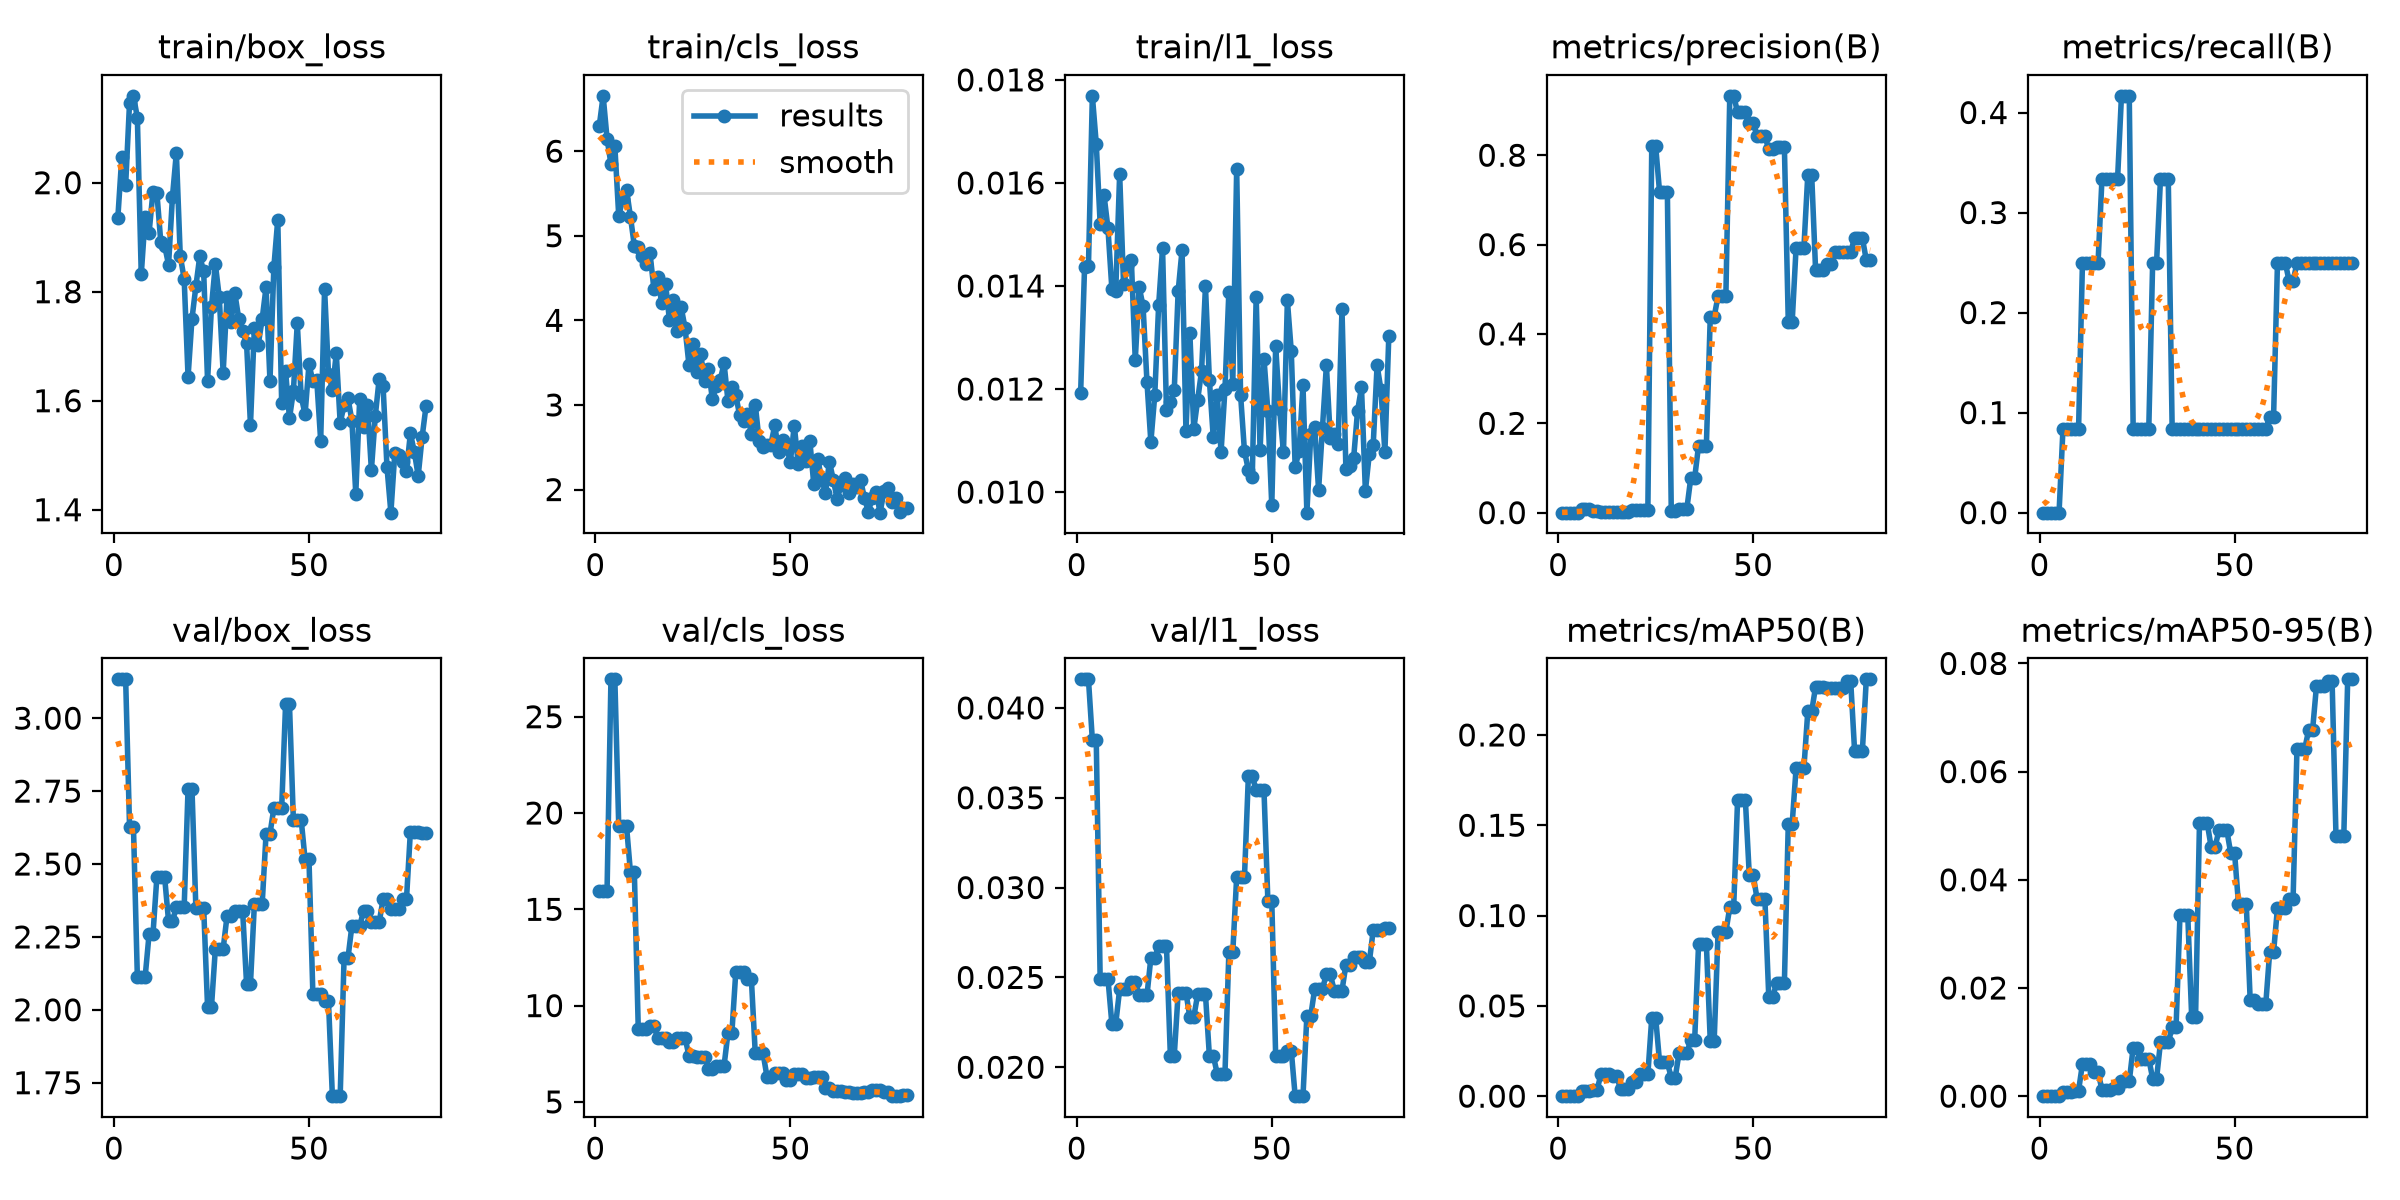

Values plotted in this chart, from the file beside it:
epoch, time, train/box_loss, train/cls_loss, train/l1_loss, metrics/precision(B), metrics/recall(B), metrics/mAP50(B), metrics/mAP50-95(B), val/box_loss, val/cls_loss, val/l1_loss, lr/pg0, lr/pg1, lr/pg2
1, 47.5, 1.936, 6.296, 0.01193, 0, 0, 0, 0, 3.133, 15.96, 0.04159, 0.0002778, 0.0002778, 0.0725
2, 96.56, 2.046, 6.654, 0.01436, 0, 0, 0, 0, 3.133, 15.96, 0.04159, 0.0006035, 0.0006035, 0.03949
3, 146.1, 1.996, 6.149, 0.01438, 0, 0, 0, 0, 3.133, 15.96, 0.04159, 0.0009211, 0.0009211, 0.006477
4, 194.6, 2.147, 5.848, 0.01769, 0, 0, 0, 0, 2.627, 26.94, 0.03822, 0.0009629, 0.0009629, 0.0009629
5, 249.1, 2.159, 6.056, 0.01676, 0, 0, 0, 0, 2.627, 26.94, 0.03822, 0.0009505, 0.0009505, 0.0009505
6, 318.3, 2.119, 5.229, 0.01521, 0.00709, 0.08333, 0.00272, 0.00078, 2.113, 19.3, 0.02493, 0.0009381, 0.0009381, 0.0009381
7, 369.2, 1.832, 5.435, 0.01576, 0.00709, 0.08333, 0.00272, 0.00078, 2.113, 19.3, 0.02493, 0.0009258, 0.0009258, 0.0009258
8, 453.2, 1.937, 5.541, 0.01512, 0.00709, 0.08333, 0.00272, 0.00078, 2.113, 19.3, 0.02493, 0.0009134, 0.0009134, 0.0009134
9, 515.5, 1.908, 5.224, 0.01395, 0.00275, 0.08333, 0.00355, 0.00102, 2.258, 16.91, 0.02243, 0.000901, 0.000901, 0.000901
10, 571.4, 1.983, 4.879, 0.01391, 0.00275, 0.08333, 0.00355, 0.00102, 2.258, 16.91, 0.02243, 0.0008886, 0.0008886, 0.0008886
11, 623, 1.982, 4.867, 0.01617, 0.00243, 0.25, 0.01252, 0.00595, 2.454, 8.805, 0.02434, 0.0008762, 0.0008762, 0.0008762
12, 678.3, 1.892, 4.761, 0.01403, 0.00243, 0.25, 0.01252, 0.00595, 2.454, 8.805, 0.02434, 0.0008639, 0.0008639, 0.0008639
13, 737.6, 1.884, 4.666, 0.01439, 0.00243, 0.25, 0.01252, 0.00595, 2.454, 8.805, 0.02434, 0.0008515, 0.0008515, 0.0008515
14, 786.6, 1.85, 4.797, 0.0145, 0.00183, 0.25, 0.01125, 0.00448, 2.304, 8.945, 0.02475, 0.0008391, 0.0008391, 0.0008391
15, 830.6, 1.974, 4.376, 0.01256, 0.00183, 0.25, 0.01125, 0.00448, 2.304, 8.945, 0.02475, 0.0008268, 0.0008268, 0.0008268
16, 874.7, 2.055, 4.508, 0.01398, 0.00247, 0.3333, 0.00388, 0.00117, 2.352, 8.342, 0.024, 0.0008144, 0.0008144, 0.0008144
17, 919.3, 1.866, 4.203, 0.01361, 0.00247, 0.3333, 0.00388, 0.00117, 2.352, 8.342, 0.024, 0.000802, 0.000802, 0.000802
18, 979.9, 1.824, 4.434, 0.01214, 0.00247, 0.3333, 0.00388, 0.00117, 2.352, 8.342, 0.024, 0.0007896, 0.0007896, 0.0007896
19, 1022, 1.644, 4, 0.01097, 0.00485, 0.3333, 0.00798, 0.00159, 2.759, 8.127, 0.02609, 0.0007772, 0.0007772, 0.0007772
20, 1065, 1.75, 4.238, 0.01188, 0.00485, 0.3333, 0.00798, 0.00159, 2.759, 8.127, 0.02609, 0.0007649, 0.0007649, 0.0007649
21, 1114, 1.81, 3.87, 0.01363, 0.00656, 0.4167, 0.0121, 0.00274, 2.35, 8.333, 0.02677, 0.0007525, 0.0007525, 0.0007525
22, 1173, 1.865, 4.155, 0.01473, 0.00656, 0.4167, 0.0121, 0.00274, 2.35, 8.333, 0.02677, 0.0007401, 0.0007401, 0.0007401
23, 1232, 1.837, 3.909, 0.0116, 0.00656, 0.4167, 0.0121, 0.00274, 2.35, 8.333, 0.02677, 0.0007277, 0.0007277, 0.0007277
24, 1281, 1.637, 3.473, 0.01174, 0.8205, 0.08333, 0.04338, 0.00898, 2.01, 7.388, 0.02065, 0.0007154, 0.0007154, 0.0007154
25, 1328, 1.772, 3.717, 0.01198, 0.8205, 0.08333, 0.04338, 0.00898, 2.01, 7.388, 0.02065, 0.000703, 0.000703, 0.000703
26, 1373, 1.851, 3.393, 0.0139, 0.7177, 0.08333, 0.01882, 0.00692, 2.21, 7.353, 0.02414, 0.0006906, 0.0006906, 0.0006906
27, 1416, 1.79, 3.606, 0.0147, 0.7177, 0.08333, 0.01882, 0.00692, 2.21, 7.353, 0.02414, 0.0006783, 0.0006783, 0.0006783
28, 1460, 1.651, 3.284, 0.01118, 0.7177, 0.08333, 0.01882, 0.00692, 2.21, 7.353, 0.02414, 0.0006659, 0.0006659, 0.0006659
29, 1503, 1.791, 3.42, 0.01308, 0.00375, 0.25, 0.01011, 0.00325, 2.322, 6.702, 0.02279, 0.0006535, 0.0006535, 0.0006535
30, 1545, 1.745, 3.07, 0.01122, 0.00375, 0.25, 0.01011, 0.00325, 2.322, 6.702, 0.02279, 0.0006411, 0.0006411, 0.0006411
31, 1585, 1.797, 3.221, 0.01179, 0.00924, 0.3333, 0.02397, 0.00993, 2.337, 6.884, 0.02405, 0.0006287, 0.0006287, 0.0006287
32, 1628, 1.75, 3.292, 0.01235, 0.00924, 0.3333, 0.02397, 0.00993, 2.337, 6.884, 0.02405, 0.0006164, 0.0006164, 0.0006164
33, 1670, 1.728, 3.491, 0.01399, 0.00924, 0.3333, 0.02397, 0.00993, 2.337, 6.884, 0.02405, 0.000604, 0.000604, 0.000604
34, 1713, 1.705, 3.048, 0.01218, 0.07769, 0.08333, 0.0311, 0.01273, 2.089, 8.578, 0.02065, 0.0005916, 0.0005916, 0.0005916
35, 1756, 1.556, 3.208, 0.01106, 0.07769, 0.08333, 0.0311, 0.01273, 2.089, 8.578, 0.02065, 0.0005793, 0.0005793, 0.0005793
36, 1798, 1.734, 3.116, 0.01189, 0.1502, 0.08333, 0.0842, 0.03344, 2.362, 11.73, 0.01965, 0.0005669, 0.0005669, 0.0005669
37, 1841, 1.703, 2.876, 0.01078, 0.1502, 0.08333, 0.0842, 0.03344, 2.362, 11.73, 0.01965, 0.0005545, 0.0005545, 0.0005545
38, 1884, 1.75, 2.806, 0.012, 0.1502, 0.08333, 0.0842, 0.03344, 2.362, 11.73, 0.01965, 0.0005421, 0.0005421, 0.0005421
39, 1926, 1.808, 2.888, 0.01389, 0.4388, 0.08333, 0.03054, 0.0147, 2.604, 11.38, 0.02639, 0.0005297, 0.0005297, 0.0005297
40, 1966, 1.636, 2.658, 0.0121, 0.4388, 0.08333, 0.03054, 0.0147, 2.604, 11.38, 0.02639, 0.0005174, 0.0005174, 0.0005174
41, 2007, 1.845, 3.005, 0.01627, 0.485, 0.08333, 0.09103, 0.05041, 2.692, 7.514, 0.03059, 0.000505, 0.000505, 0.000505
42, 2050, 1.932, 2.572, 0.01189, 0.485, 0.08333, 0.09103, 0.05041, 2.692, 7.514, 0.03059, 0.0004926, 0.0004926, 0.0004926
43, 2092, 1.596, 2.507, 0.01079, 0.485, 0.08333, 0.09103, 0.05041, 2.692, 7.514, 0.03059, 0.0004802, 0.0004802, 0.0004802
44, 2135, 1.654, 2.527, 0.01043, 0.933, 0.08333, 0.1046, 0.04603, 3.047, 6.318, 0.03621, 0.0004679, 0.0004679, 0.0004679
45, 2175, 1.568, 2.532, 0.01029, 0.933, 0.08333, 0.1046, 0.04603, 3.047, 6.318, 0.03621, 0.0004555, 0.0004555, 0.0004555
46, 2215, 1.617, 2.759, 0.01379, 0.8961, 0.08333, 0.1638, 0.04922, 2.652, 6.494, 0.03541, 0.0004431, 0.0004431, 0.0004431
47, 2256, 1.742, 2.441, 0.01081, 0.8961, 0.08333, 0.1638, 0.04922, 2.652, 6.494, 0.03541, 0.0004307, 0.0004307, 0.0004307
48, 2296, 1.608, 2.591, 0.01259, 0.8961, 0.08333, 0.1638, 0.04922, 2.652, 6.494, 0.03541, 0.0004184, 0.0004184, 0.0004184
49, 2336, 1.575, 2.497, 0.01157, 0.872, 0.08333, 0.1225, 0.04496, 2.516, 6.149, 0.02926, 0.000406, 0.000406, 0.000406
50, 2378, 1.667, 2.331, 0.00974, 0.872, 0.08333, 0.1225, 0.04496, 2.516, 6.149, 0.02926, 0.0003936, 0.0003936, 0.0003936
51, 2418, 1.636, 2.757, 0.01283, 0.8436, 0.08333, 0.1092, 0.03551, 2.054, 6.451, 0.02061, 0.0003813, 0.0003813, 0.0003813
52, 2459, 1.638, 2.305, 0.01161, 0.8436, 0.08333, 0.1092, 0.03551, 2.054, 6.451, 0.02061, 0.0003689, 0.0003689, 0.0003689
53, 2500, 1.527, 2.515, 0.01077, 0.8436, 0.08333, 0.1092, 0.03551, 2.054, 6.451, 0.02061, 0.0003565, 0.0003565, 0.0003565
54, 2542, 1.805, 2.332, 0.01372, 0.8131, 0.08333, 0.05483, 0.01777, 2.029, 6.239, 0.02092, 0.0003441, 0.0003441, 0.0003441
55, 2585, 1.649, 2.571, 0.01273, 0.8131, 0.08333, 0.05483, 0.01777, 2.029, 6.239, 0.02092, 0.0003318, 0.0003318, 0.0003318
56, 2629, 1.62, 2.062, 0.01048, 0.8189, 0.08333, 0.06265, 0.01704, 1.704, 6.278, 0.01839, 0.0003194, 0.0003194, 0.0003194
57, 2685, 1.687, 2.363, 0.0108, 0.8189, 0.08333, 0.06265, 0.01704, 1.704, 6.278, 0.01839, 0.000307, 0.000307, 0.000307
58, 2728, 1.56, 2.128, 0.01207, 0.8189, 0.08333, 0.06265, 0.01704, 1.704, 6.278, 0.01839, 0.0002946, 0.0002946, 0.0002946
59, 2771, 1.591, 1.959, 0.0096, 0.4272, 0.09599, 0.1508, 0.02665, 2.178, 5.721, 0.02287, 0.0002823, 0.0002823, 0.0002823
60, 2813, 1.605, 2.329, 0.01112, 0.4272, 0.09599, 0.1508, 0.02665, 2.178, 5.721, 0.02287, 0.0002699, 0.0002699, 0.0002699
... 20 more rows
